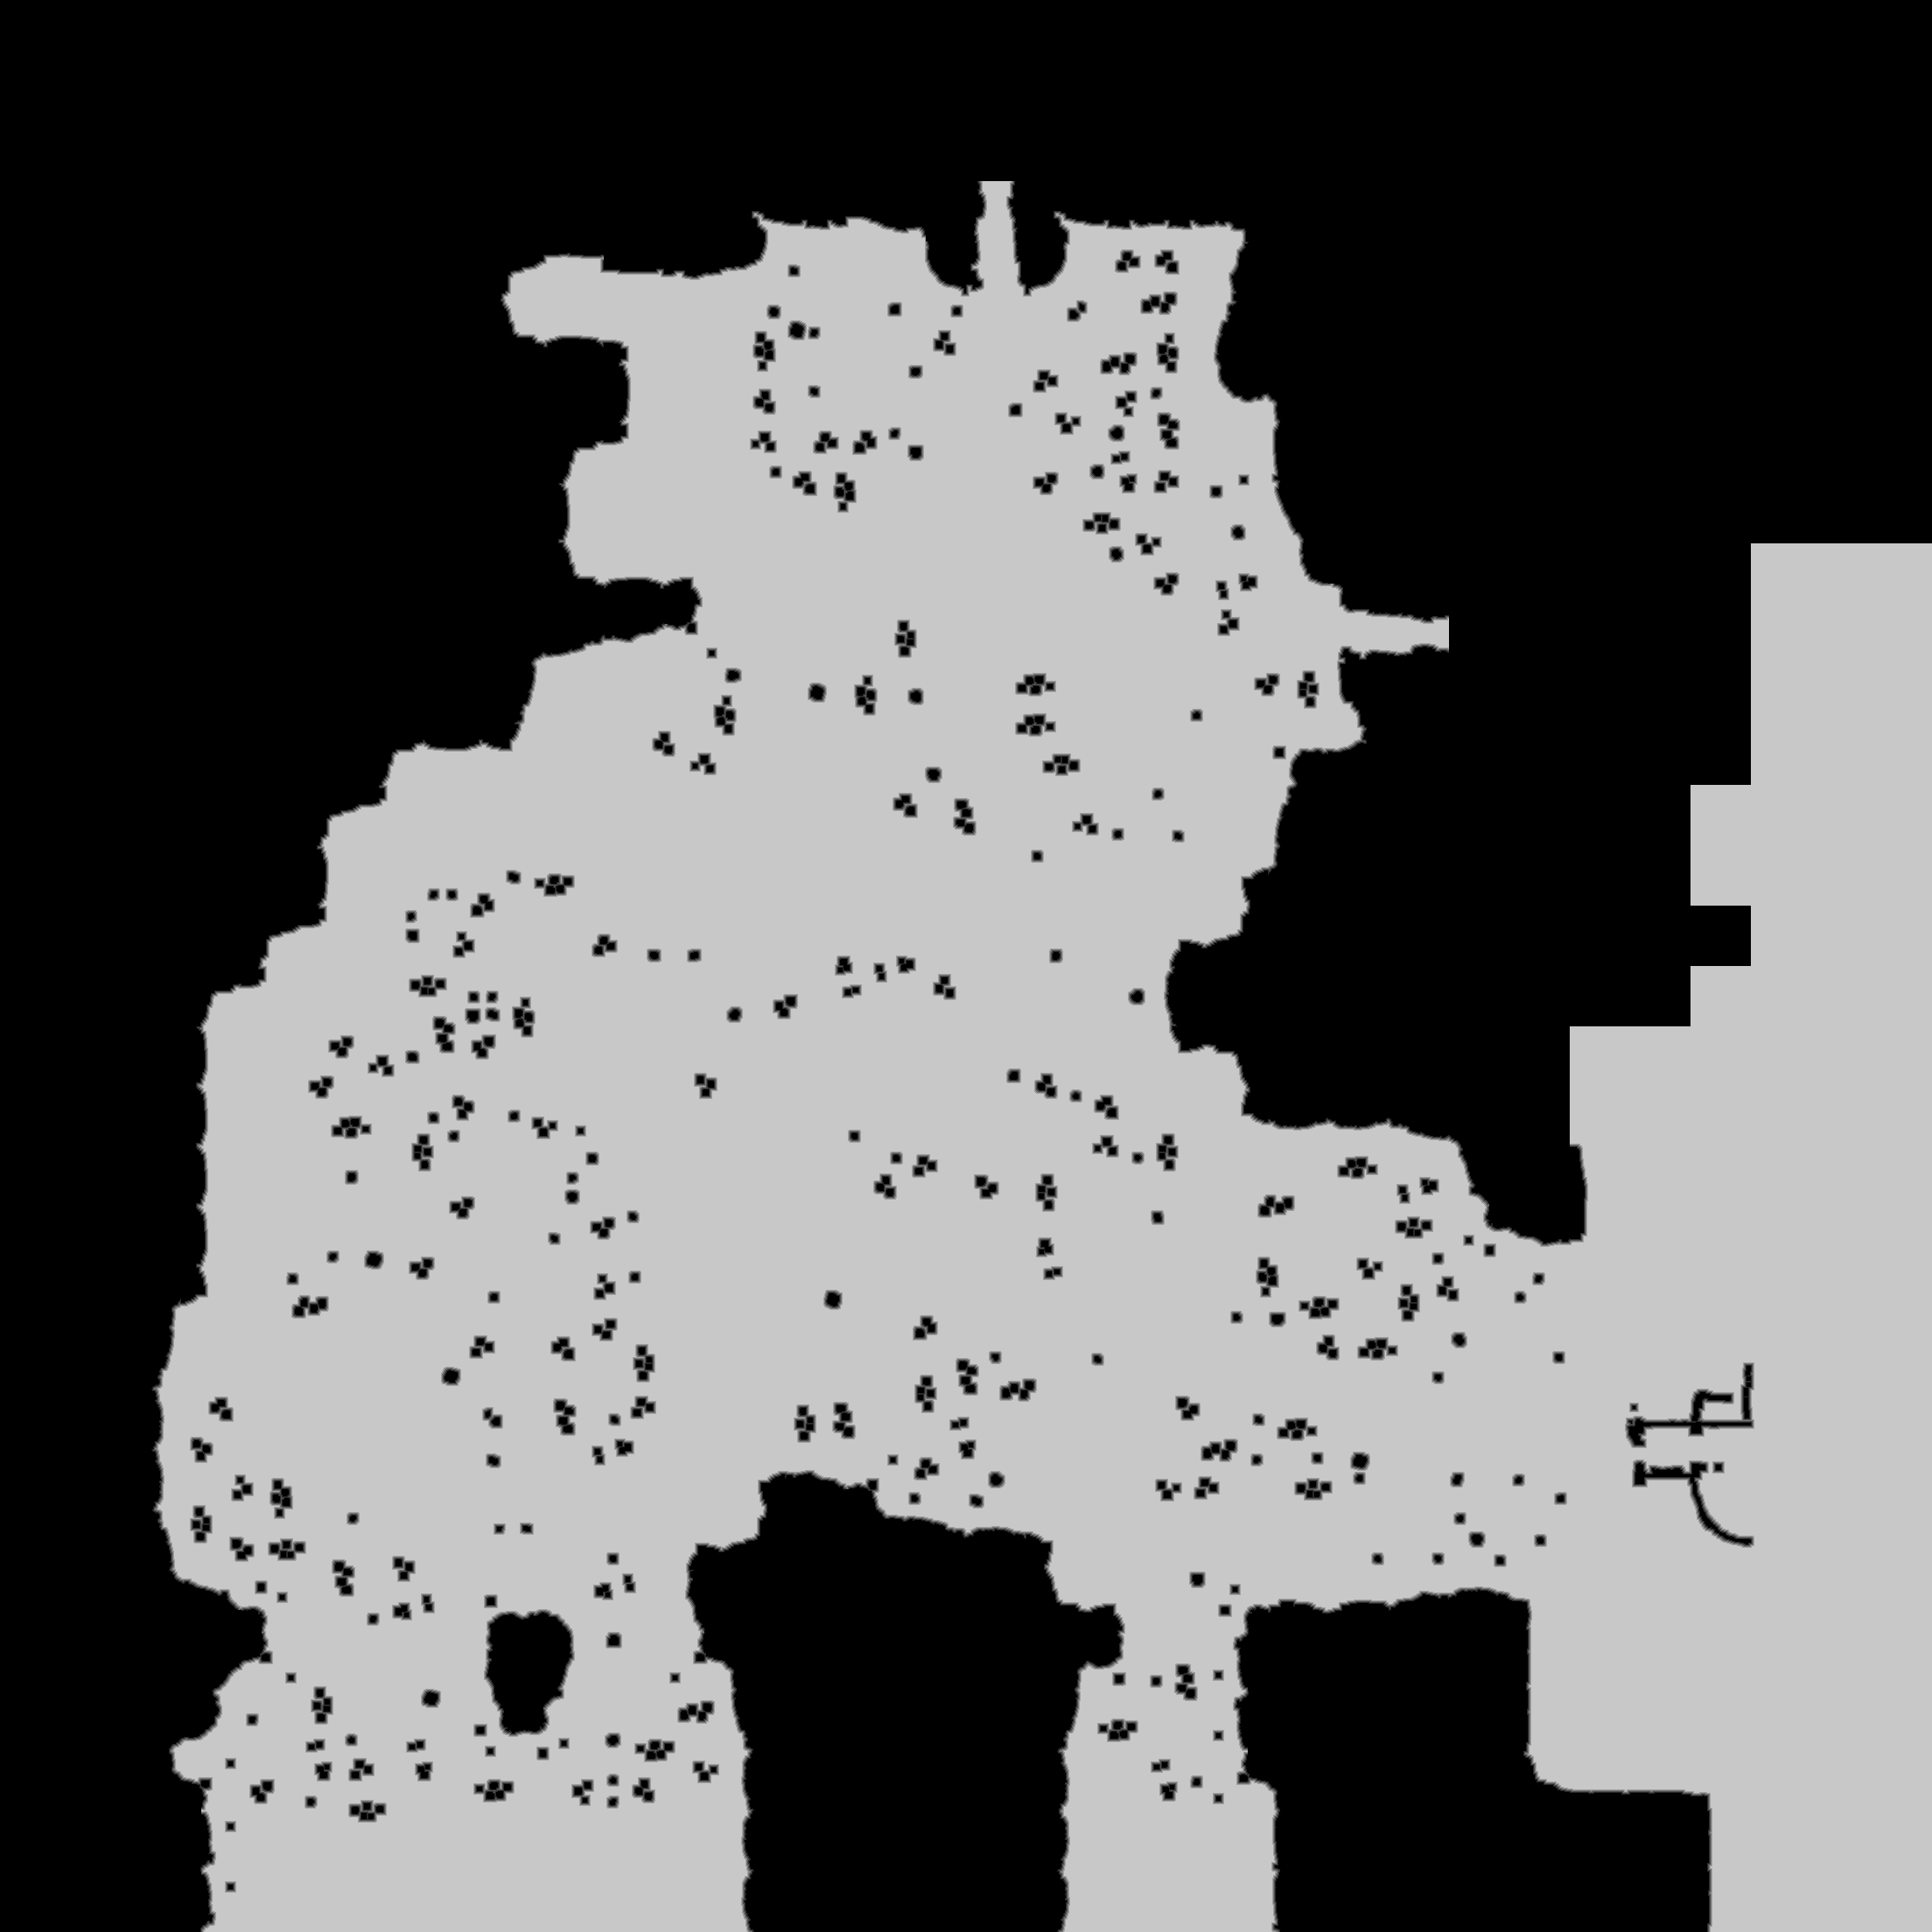

The data file committed next to this chart (first rows):
source	tdt_hull ranged
truth	truth_44741b95c48.tsv
width	2208
height	2208
nibble	0	2311971
nibble	1	35567
nibble	2	37881
nibble	3	38598
nibble	4	39242
nibble	5	2412005
